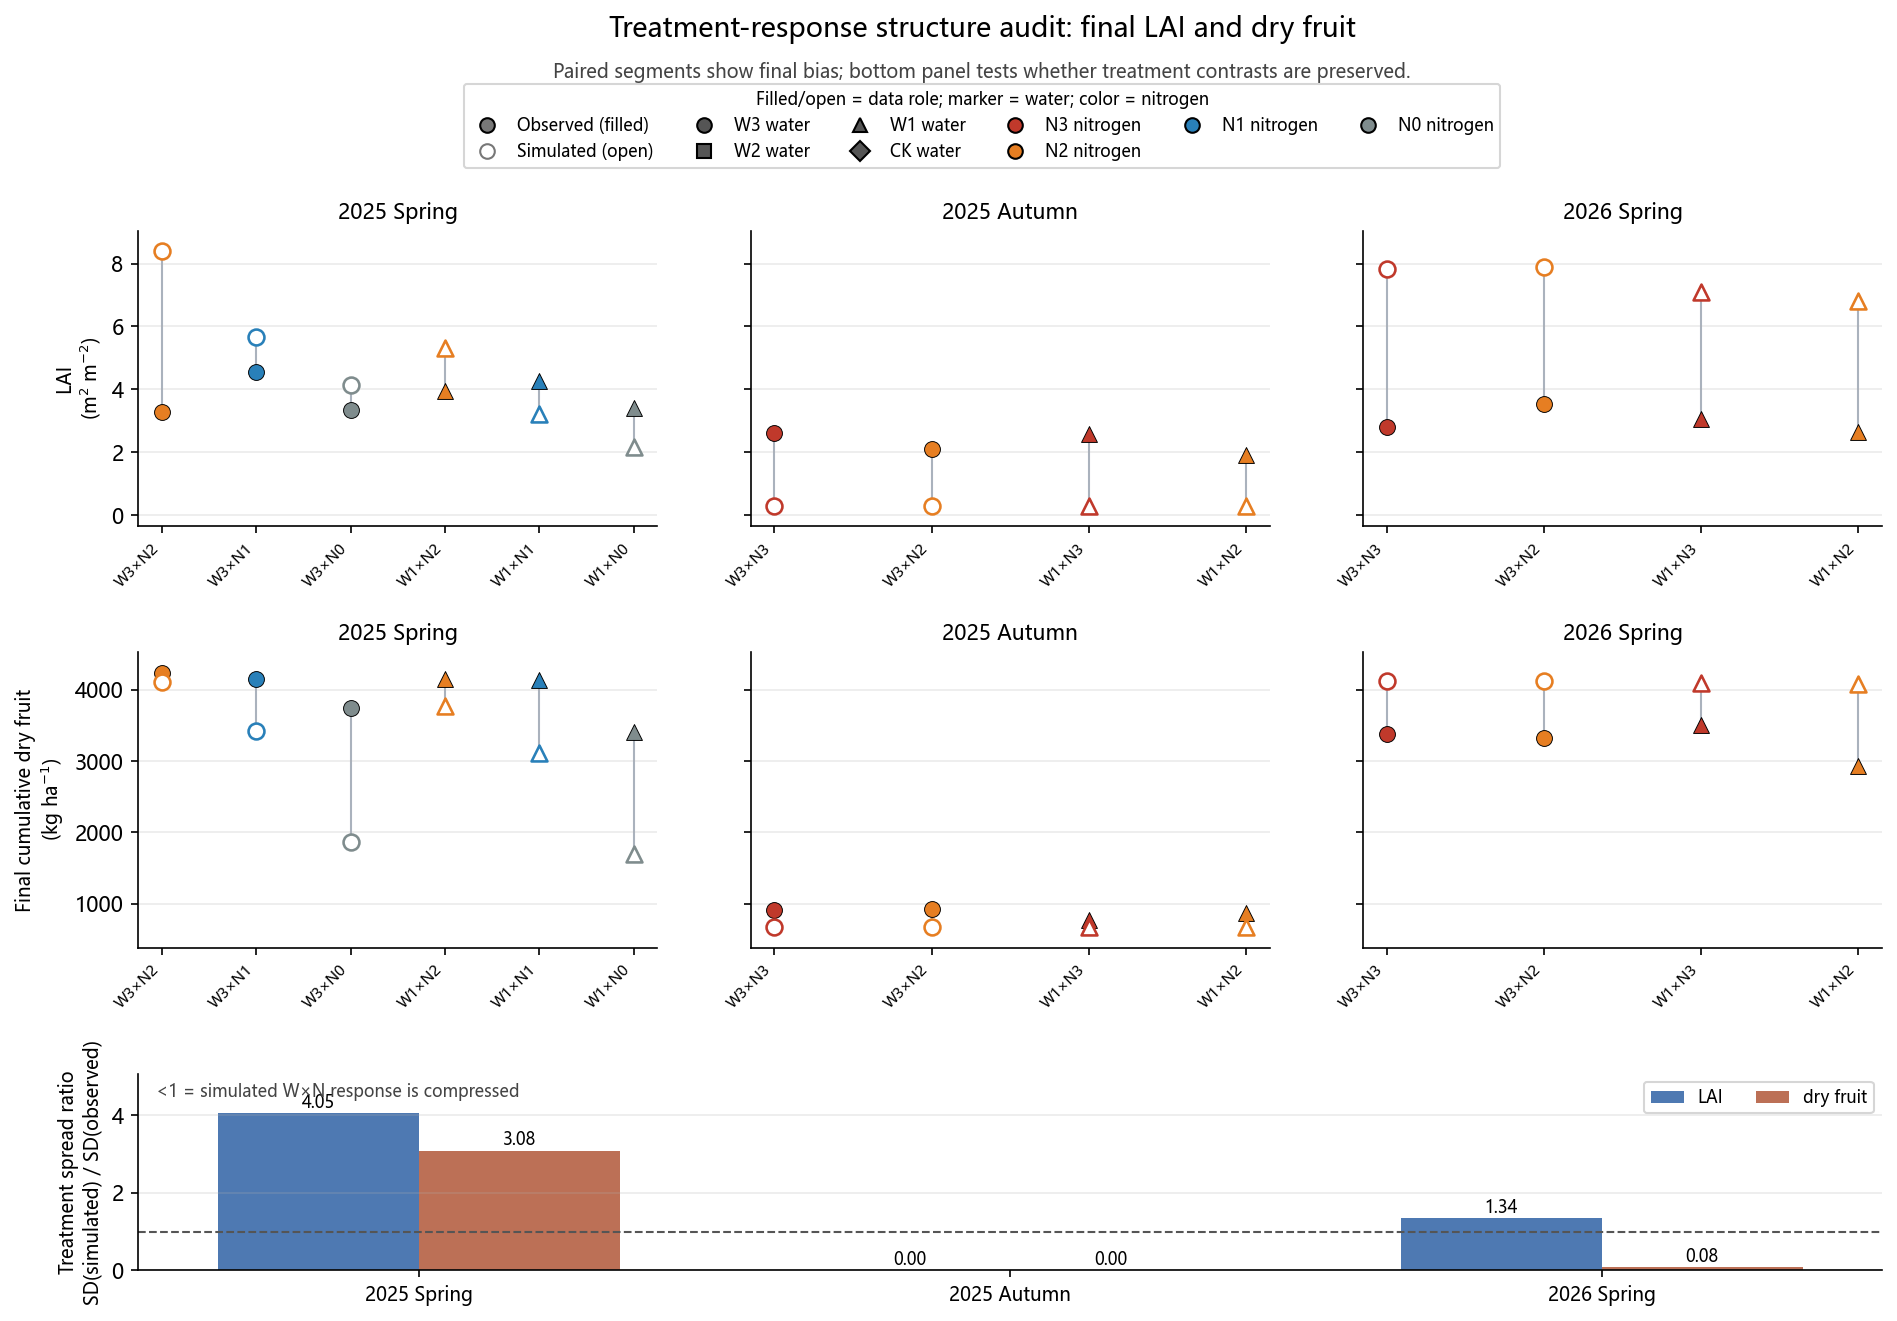

Values plotted in this chart, from the file beside it:
season, response, n_treatments, observed_sd, simulated_sd, spread_ratio_sim_over_obs, observed_range, simulated_range, mean_bias_sim_minus_obs
25SP, LAID, 6, 0.5373, 2.178, 4.054, 1.263, 6.22, 1.021
25FA, LAID, 4, 0.3574, 0.0, 0.0, 0.708, 0.0, -2.005
26SP, LAID, 4, 0.3983, 0.5355, 1.344, 0.909, 1.069, 4.398
25SP, DRY_CUM, 6, 324.2, 999.1, 3.082, 826.0, 2413, -974.4
25FA, DRY_CUM, 4, 68.56, 0.1633, 0.002382, 151.0, 0.4, -200.3
26SP, DRY_CUM, 4, 249.7, 19, 0.0761, 579.0, 39.0, 821.4
